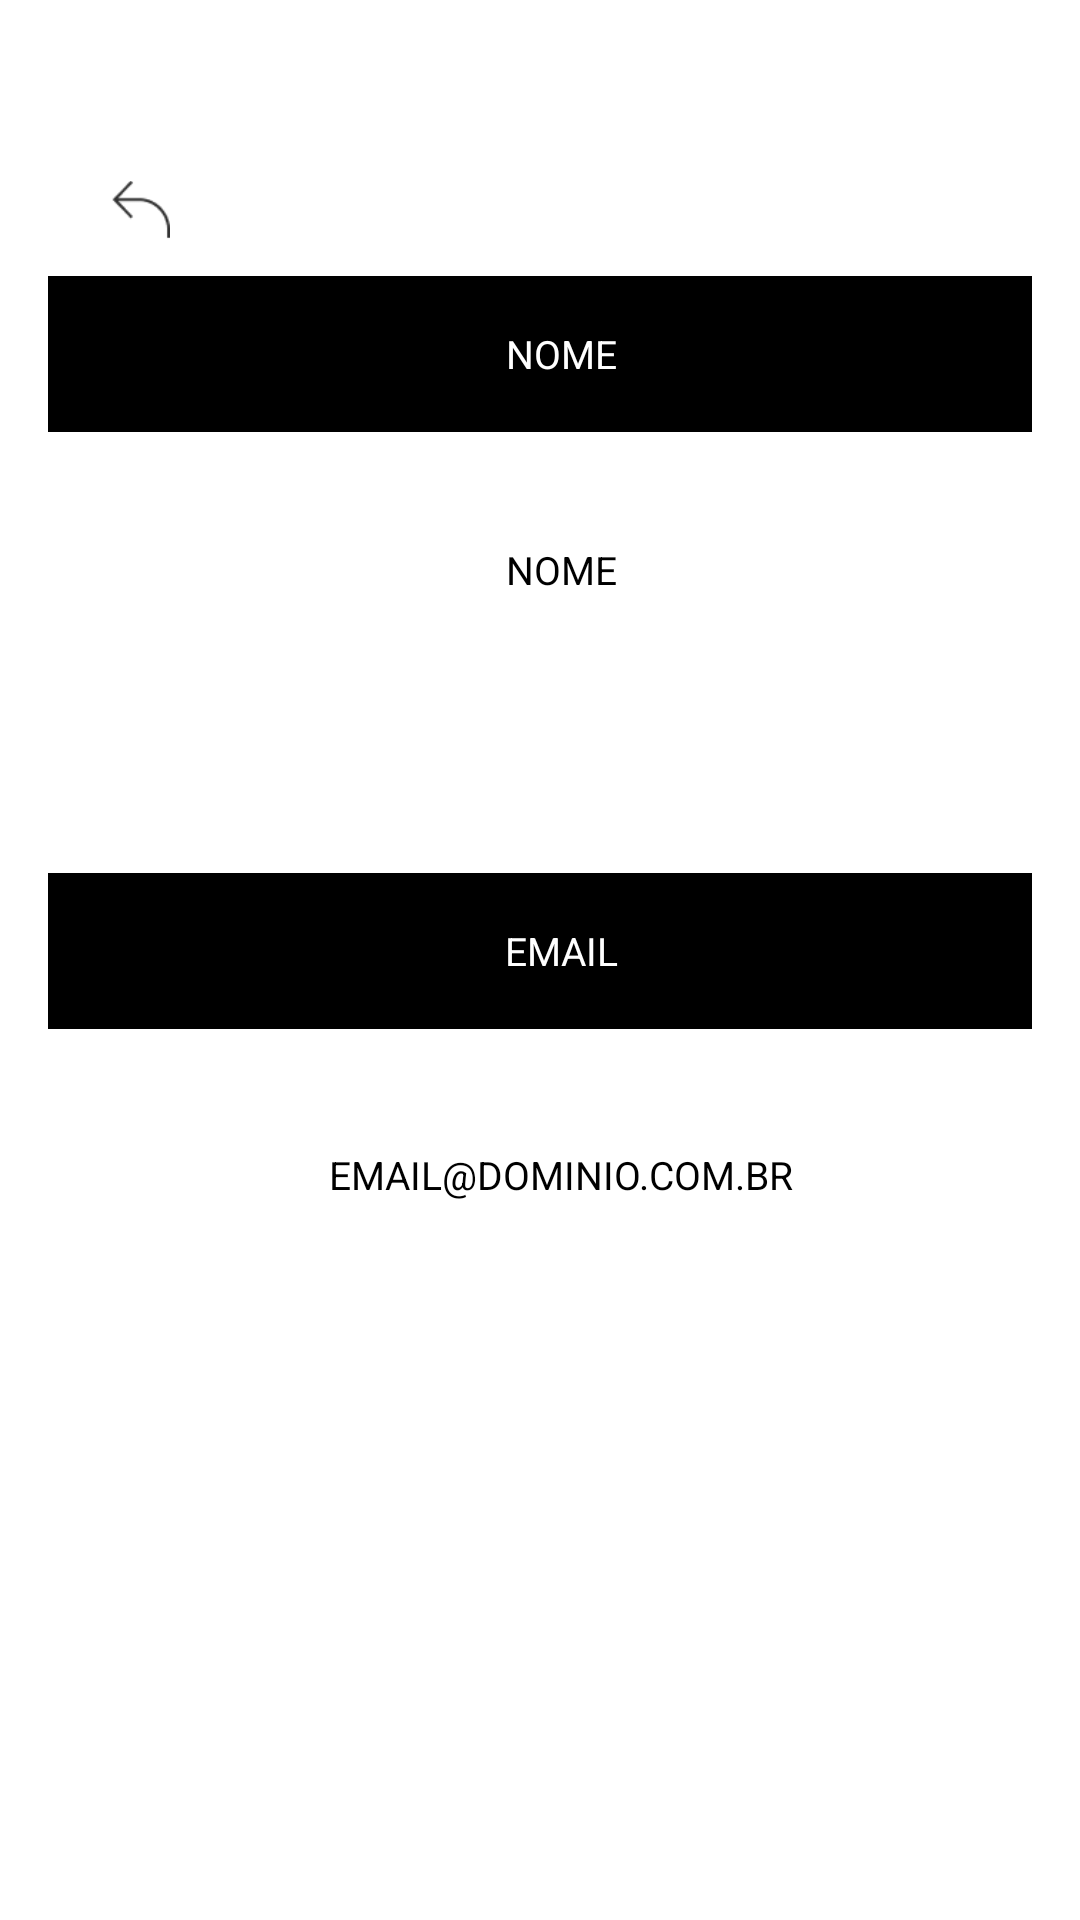

The Android layout XML behind this screen, and the referenced resources:
<!-- AndroidManifest.xml: application theme Theme.MathMax -->
<!-- res/layout/activity_dados_cadastrados.xml -->
<?xml version="1.0" encoding="utf-8"?>
<androidx.constraintlayout.widget.ConstraintLayout xmlns:android="http://schemas.android.com/apk/res/android"
    xmlns:app="http://schemas.android.com/apk/res-auto"
    xmlns:tools="http://schemas.android.com/tools"
    android:layout_width="match_parent"
    android:layout_height="match_parent"
    tools:context=".DadosCadastradosActivity">


    <TextView
        android:id="@+id/textView"
        android:layout_width="wrap_content"
        android:layout_height="wrap_content"
        android:layout_marginStart="44dp"
        android:layout_marginTop="90dp"
        android:text="Dados cadastrados"
        android:textAllCaps="true"
        android:textColor="@color/black"
        android:textSize="25sp"
        app:layout_constraintBottom_toBottomOf="parent"
        app:layout_constraintEnd_toEndOf="parent"
        app:layout_constraintHorizontal_bias="0.285"
        app:layout_constraintStart_toStartOf="parent"
        app:layout_constraintTop_toTopOf="parent"
        app:layout_constraintVertical_bias="0.0" />

    <EditText
        android:id="@+id/editNomeCadastro"
        android:layout_width="0dp"
        android:layout_height="52dp"
        android:layout_marginStart="16dp"
        android:layout_marginEnd="16dp"
        android:layout_marginBottom="496dp"
        android:background="@drawable/input_border"
        android:backgroundTint="@color/black"
        android:ems="10"
        android:hint="NOME"
        android:inputType="textEmailAddress"
        android:textAlignment="center"
        android:textColorHint="@color/white"
        android:textSize="13sp"
        app:layout_constraintBottom_toBottomOf="parent"
        app:layout_constraintEnd_toEndOf="parent"
        app:layout_constraintHorizontal_bias="0.0"
        app:layout_constraintStart_toStartOf="parent"
        app:layout_constraintTop_toBottomOf="@+id/textView"
        app:layout_constraintVertical_bias="1.0" />

    <EditText
        android:id="@+id/EditNomeCadastro2"
        android:layout_width="0dp"
        android:layout_height="52dp"
        android:layout_marginStart="16dp"
        android:layout_marginTop="32dp"
        android:layout_marginEnd="16dp"
        android:layout_marginBottom="424dp"
        android:background="@drawable/input_border"
        android:backgroundTint="@color/white"
        android:ems="10"
        android:hint="NOME"
        android:inputType="textEmailAddress"
        android:textAlignment="center"
        android:textColorHint="@color/black"
        android:textSize="13sp"
        app:layout_constraintBottom_toBottomOf="parent"
        app:layout_constraintEnd_toEndOf="parent"
        app:layout_constraintHorizontal_bias="0.0"
        app:layout_constraintStart_toStartOf="parent"
        app:layout_constraintTop_toBottomOf="@+id/editNomeCadastro"
        app:layout_constraintVertical_bias="1.0" />

    <EditText
        android:id="@+id/editEmailCadastro"
        android:layout_width="0dp"
        android:layout_height="52dp"
        android:layout_marginStart="16dp"
        android:layout_marginEnd="16dp"
        android:layout_marginBottom="280dp"
        android:background="@drawable/input_border"
        android:backgroundTint="@color/black"
        android:ems="10"
        android:hint="EMAIL"
        android:inputType="textEmailAddress"
        android:textAlignment="center"
        android:textColorHint="@color/white"
        android:textSize="13sp"
        app:layout_constraintBottom_toBottomOf="parent"
        app:layout_constraintEnd_toEndOf="parent"
        app:layout_constraintHorizontal_bias="0.0"
        app:layout_constraintStart_toStartOf="parent"
        app:layout_constraintTop_toBottomOf="@+id/EditNomeCadastro2"
        app:layout_constraintVertical_bias="0.815" />

    <EditText
        android:id="@+id/editNomeCadastro3"
        android:layout_width="0dp"
        android:layout_height="52dp"
        android:layout_marginStart="16dp"
        android:layout_marginEnd="16dp"
        android:layout_marginBottom="200dp"
        android:background="@drawable/input_border"
        android:backgroundTint="@color/white"
        android:ems="10"
        android:hint="EMAIL@DOMINIO.COM.BR"
        android:inputType="textEmailAddress"
        android:textAlignment="center"
        android:textColorHint="@color/black"
        android:textSize="13sp"
        app:layout_constraintBottom_toBottomOf="parent"
        app:layout_constraintEnd_toEndOf="parent"
        app:layout_constraintHorizontal_bias="0.0"
        app:layout_constraintStart_toStartOf="parent"
        app:layout_constraintTop_toBottomOf="@+id/editEmailCadastro" />

    <ImageView
        android:id="@+id/imageView5"
        android:layout_width="20dp"
        android:layout_height="20dp"
        android:layout_marginStart="35dp"
        android:layout_marginTop="60dp"
        app:layout_constraintBottom_toTopOf="@+id/textView"
        app:layout_constraintEnd_toEndOf="parent"
        app:layout_constraintHorizontal_bias="0.005"
        app:layout_constraintStart_toStartOf="parent"
        app:layout_constraintTop_toTopOf="parent"
        app:layout_constraintVertical_bias="0.0"
        app:srcCompat="@drawable/back_icon" />

</androidx.constraintlayout.widget.ConstraintLayout>
<!-- resources referenced by this layout -->
<resources>
  <color name="black">#FF000000</color>
  <color name="white">#FFFFFFFF</color>
  <!-- drawable back_icon: png bitmap (drawable, 389 bytes) -->
  <!-- drawable input_border (drawable) -->
  <?xml version="1.0" encoding="utf-8"?>
  <shape xmlns:android="http://schemas.android.com/apk/res/android">
      <stroke
          android:width="2dp"
          android:color="#000" />
      <padding
          android:bottom="1dp"
          android:left="15dp"
          android:right="1dp"
          android:top="1dp" />
      <corners android:radius="0dp" />
      <solid android:color="#ffffffff" />
  </shape>
  <style name="Theme.MathMax" parent="Theme.MaterialComponents.DayNight.NoActionBar">
          
          <item name="colorPrimary">@color/purple_500</item>
          <item name="colorPrimaryVariant">@color/purple_700</item>
          <item name="colorOnPrimary">@color/white</item>
          
          <item name="colorSecondary">@color/teal_200</item>
          <item name="colorSecondaryVariant">@color/teal_700</item>
          <item name="colorOnSecondary">@color/black</item>
          
          <item name="android:statusBarColor" tools:targetApi="l">?attr/colorPrimaryVariant</item>
          
      </style>
  <color name="purple_500">#FF6200EE</color>
  <color name="purple_700">#FF3700B3</color>
  <color name="teal_200">#FF03DAC5</color>
  <color name="teal_700">#FF018786</color>
</resources>
